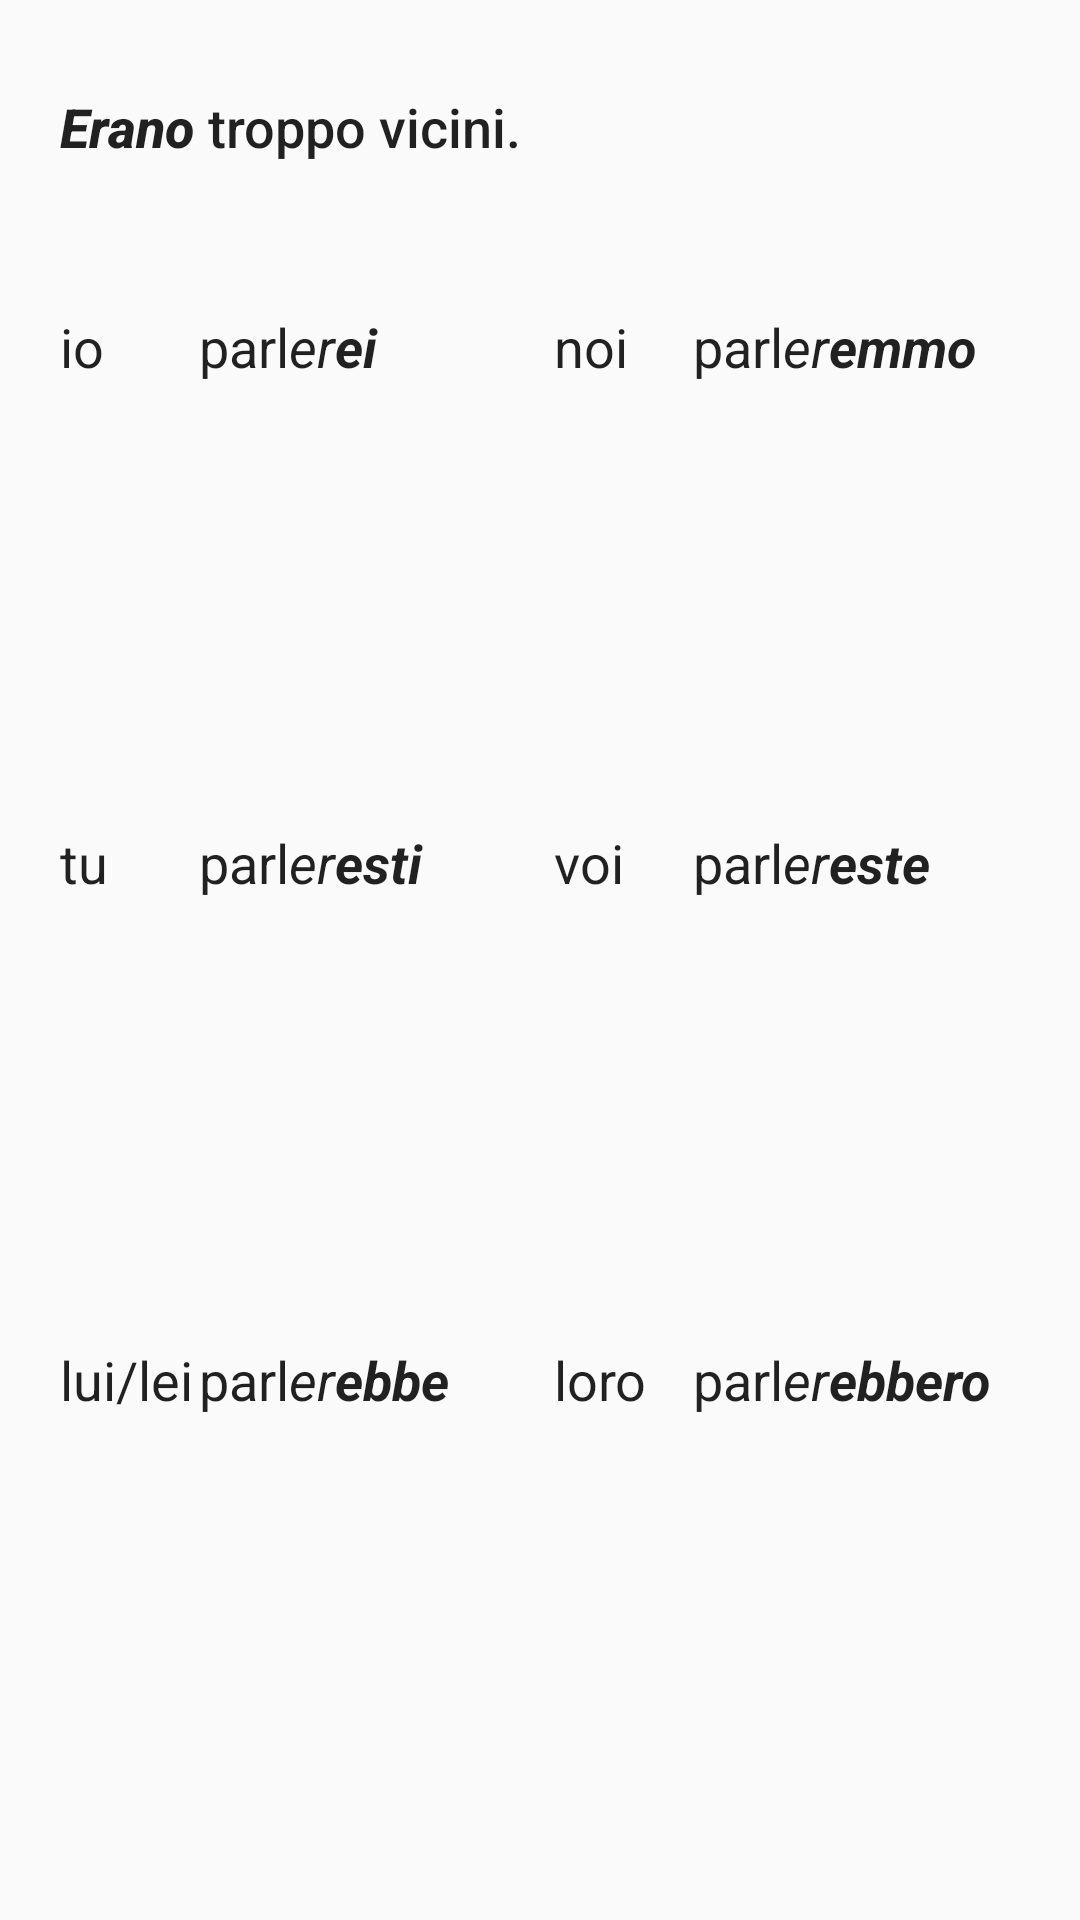

Here is an Android app screen rendered from its layout file. Give the layout XML and the strings, colors and styles it references.
<!-- AndroidManifest.xml: application theme AppTheme -->
<!-- res/layout/fragment_present_conditional.xml -->
<FrameLayout xmlns:android="http://schemas.android.com/apk/res/android"
    xmlns:tools="http://schemas.android.com/tools"
    android:layout_width="match_parent"
    android:layout_height="match_parent"
    tools:context="layout.PresentConditional">

    
    <LinearLayout
        android:layout_width="match_parent"
        android:layout_height="match_parent"
        android:layout_margin="20dp"
        android:orientation="vertical"
        android:weightSum="100">

        <TableRow
            android:layout_width="match_parent"
            android:layout_height="wrap_content"
            android:layout_marginTop="10dp"
            android:layout_weight="10">

            <TextView
                android:id="@+id/example"
                android:layout_width="match_parent"
                android:layout_height="match_parent"
                android:text="@string/pres_cond_example"
                android:textAppearance="@style/TextAppearance.AppCompat.Body2"
                android:textSize="18sp" />

        </TableRow>

        <TableRow
            android:layout_width="match_parent"
            android:layout_height="wrap_content"
            android:layout_weight="90">

            <TableLayout
                android:layout_width="match_parent"
                android:layout_height="match_parent"
                android:layout_gravity="bottom">

                <TableRow
                    android:id="@+id/First"
                    android:layout_width="match_parent"

                    android:layout_weight="1"
                    android:weightSum="100">

                    <TextView
                        android:id="@+id/Lbl1"
                        android:layout_width="0dp"
                        android:layout_height="match_parent"
                        android:layout_weight="15"
                        android:ems="10"

                        android:text="@string/lbl_1st"
                        android:textAppearance="@style/ExerciseFont" />

                    <TextView
                        android:id="@+id/sing1"
                        android:layout_width="0dp"
                        android:layout_height="match_parent"
                        android:layout_weight="35"
                        android:ems="10"

                        android:text="@string/pres_1st_cond"
                        android:textAppearance="@style/ExerciseFont" />

                    <TextView
                        android:id="@+id/Lbl1Pl"
                        android:layout_width="0dp"
                        android:layout_height="match_parent"
                        android:layout_marginLeft="10dp"
                        android:layout_marginStart="10dp"
                        android:layout_weight="15"
                        android:ems="10"

                        android:text="@string/lbl_1pl"
                        android:textAppearance="@style/ExerciseFont" />

                    <TextView
                        android:id="@+id/plu1"
                        android:layout_width="0dp"
                        android:layout_height="match_parent"
                        android:layout_weight="35"
                        android:ems="10"

                        android:text="@string/pres_1pl_cond"
                        android:textAppearance="@style/ExerciseFont" />

                </TableRow>

                <TableRow
                    android:id="@+id/Second"
                    android:layout_width="match_parent"

                    android:layout_weight="1"
                    android:weightSum="100">

                    <TextView
                        android:id="@+id/Lbl2"
                        android:layout_width="0dp"
                        android:layout_height="match_parent"
                        android:layout_weight="15"
                        android:ems="10"

                        android:text="@string/lbl_2nd"
                        android:textAppearance="@style/ExerciseFont" />

                    <TextView
                        android:id="@+id/sing2"
                        android:layout_width="0dp"
                        android:layout_height="match_parent"
                        android:layout_weight="35"
                        android:ems="10"

                        android:text="@string/pres_2nd_cond"
                        android:textAppearance="@style/ExerciseFont" />

                    <TextView
                        android:id="@+id/Lbl2Pl"
                        android:layout_width="0dp"
                        android:layout_height="match_parent"
                        android:layout_marginStart="10dp"
                        android:layout_weight="15"
                        android:ems="10"

                        android:text="@string/lbl_2pl"
                        android:textAppearance="@style/ExerciseFont"
                        android:layout_marginLeft="10dp" />

                    <TextView
                        android:id="@+id/plu2"
                        android:layout_width="0dp"
                        android:layout_height="match_parent"
                        android:layout_weight="35"
                        android:ems="10"

                        android:text="@string/pres_2pl_cond"
                        android:textAppearance="@style/ExerciseFont" />

                </TableRow>

                <TableRow
                    android:id="@+id/Third"
                    android:layout_width="match_parent"

                    android:layout_weight="1"
                    android:weightSum="100">


                    <TextView
                        android:id="@+id/lbl3"
                        android:layout_width="0dp"
                        android:layout_height="match_parent"
                        android:layout_weight="15"
                        android:ems="10"

                        android:text="@string/lbl_3rd"
                        android:textAppearance="@style/ExerciseFont" />

                    <TextView
                        android:id="@+id/sing3"
                        android:layout_width="0dp"
                        android:layout_height="match_parent"
                        android:layout_weight="35"
                        android:ems="10"

                        android:text="@string/pres_3rd_cond"
                        android:textAppearance="@style/ExerciseFont" />

                    <TextView
                        android:id="@+id/Lbl3Pl"
                        android:layout_width="0dp"
                        android:layout_height="match_parent"
                        android:layout_marginStart="10dp"
                        android:layout_weight="15"
                        android:ems="10"

                        android:text="@string/lbl_3pl"
                        android:textAppearance="@style/ExerciseFont"
                        android:layout_marginLeft="10dp" />

                    <TextView
                        android:id="@+id/plu3"
                        android:layout_width="0dp"
                        android:layout_height="match_parent"
                        android:layout_weight="35"
                        android:ems="10"

                        android:text="@string/pres_3pl_cond"
                        android:textAppearance="@style/ExerciseFont" />
                </TableRow>
            </TableLayout>
        </TableRow>
    </LinearLayout>


</FrameLayout>
<!-- resources referenced by this layout -->
<resources>
  <string name="lbl_1pl">noi</string>
  <string name="lbl_1st">io</string>
  <string name="lbl_2nd">tu</string>
  <string name="lbl_2pl">voi</string>
  <string name="lbl_3pl">loro</string>
  <string name="lbl_3rd">lui/lei</string>
  <string name="pres_1pl_cond">parl<i>er<b>emmo</b></i></string>
  <string name="pres_1st_cond">parl<i>er<b>ei</b></i></string>
  <string name="pres_2nd_cond">parl<i>er<b>esti</b></i></string>
  <string name="pres_2pl_cond">parl<i>er<b>este</b></i></string>
  <string name="pres_3pl_cond">parl<i>er<b>ebbero</b></i></string>
  <string name="pres_3rd_cond">parl<i>er<b>ebbe</b></i></string>
  <string name="pres_cond_example"><b><i>Erano</i></b> troppo vicini.</string>
  <style name="ExerciseFont" parent="@android:style/TextAppearance.Medium">
          <item name="android:typeface">sans</item>
      </style>
  <style name="AppTheme" parent="Theme.AppCompat.Light.DarkActionBar">
          
          <item name="colorPrimary">@color/colorPrimary</item>
          <item name="colorPrimaryDark">@color/colorPrimaryDark</item>
          <item name="colorAccent">@color/colorAccent</item>
      </style>
  <!-- not gathered from this repository: default colours our renderer supplied (Android Studio template values) -->
  <color name="colorPrimary">#FF6200EE</color>
  <color name="colorPrimaryDark">#FF3700B3</color>
  <color name="colorAccent">#FF03DAC5</color>
</resources>
